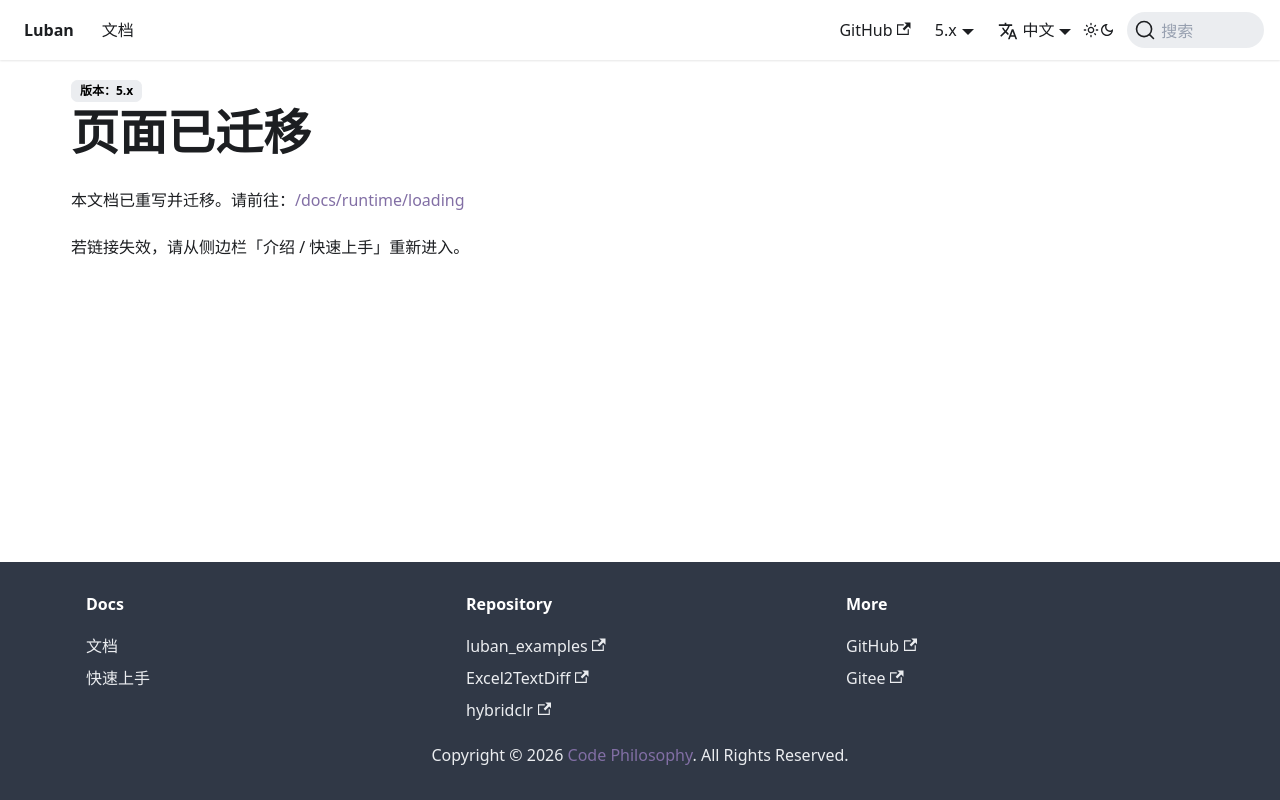

repository: focus-creative-games/luban-doc · page: docs/manual/loadconfigatruntime.html · generator: docusaurus

---
displayed_sidebar: null
---

# 页面已迁移

本文档已重写并迁移。请前往：[/docs/runtime/loading](/docs/runtime/loading)

若链接失效，请从侧边栏「介绍 / 快速上手」重新进入。
